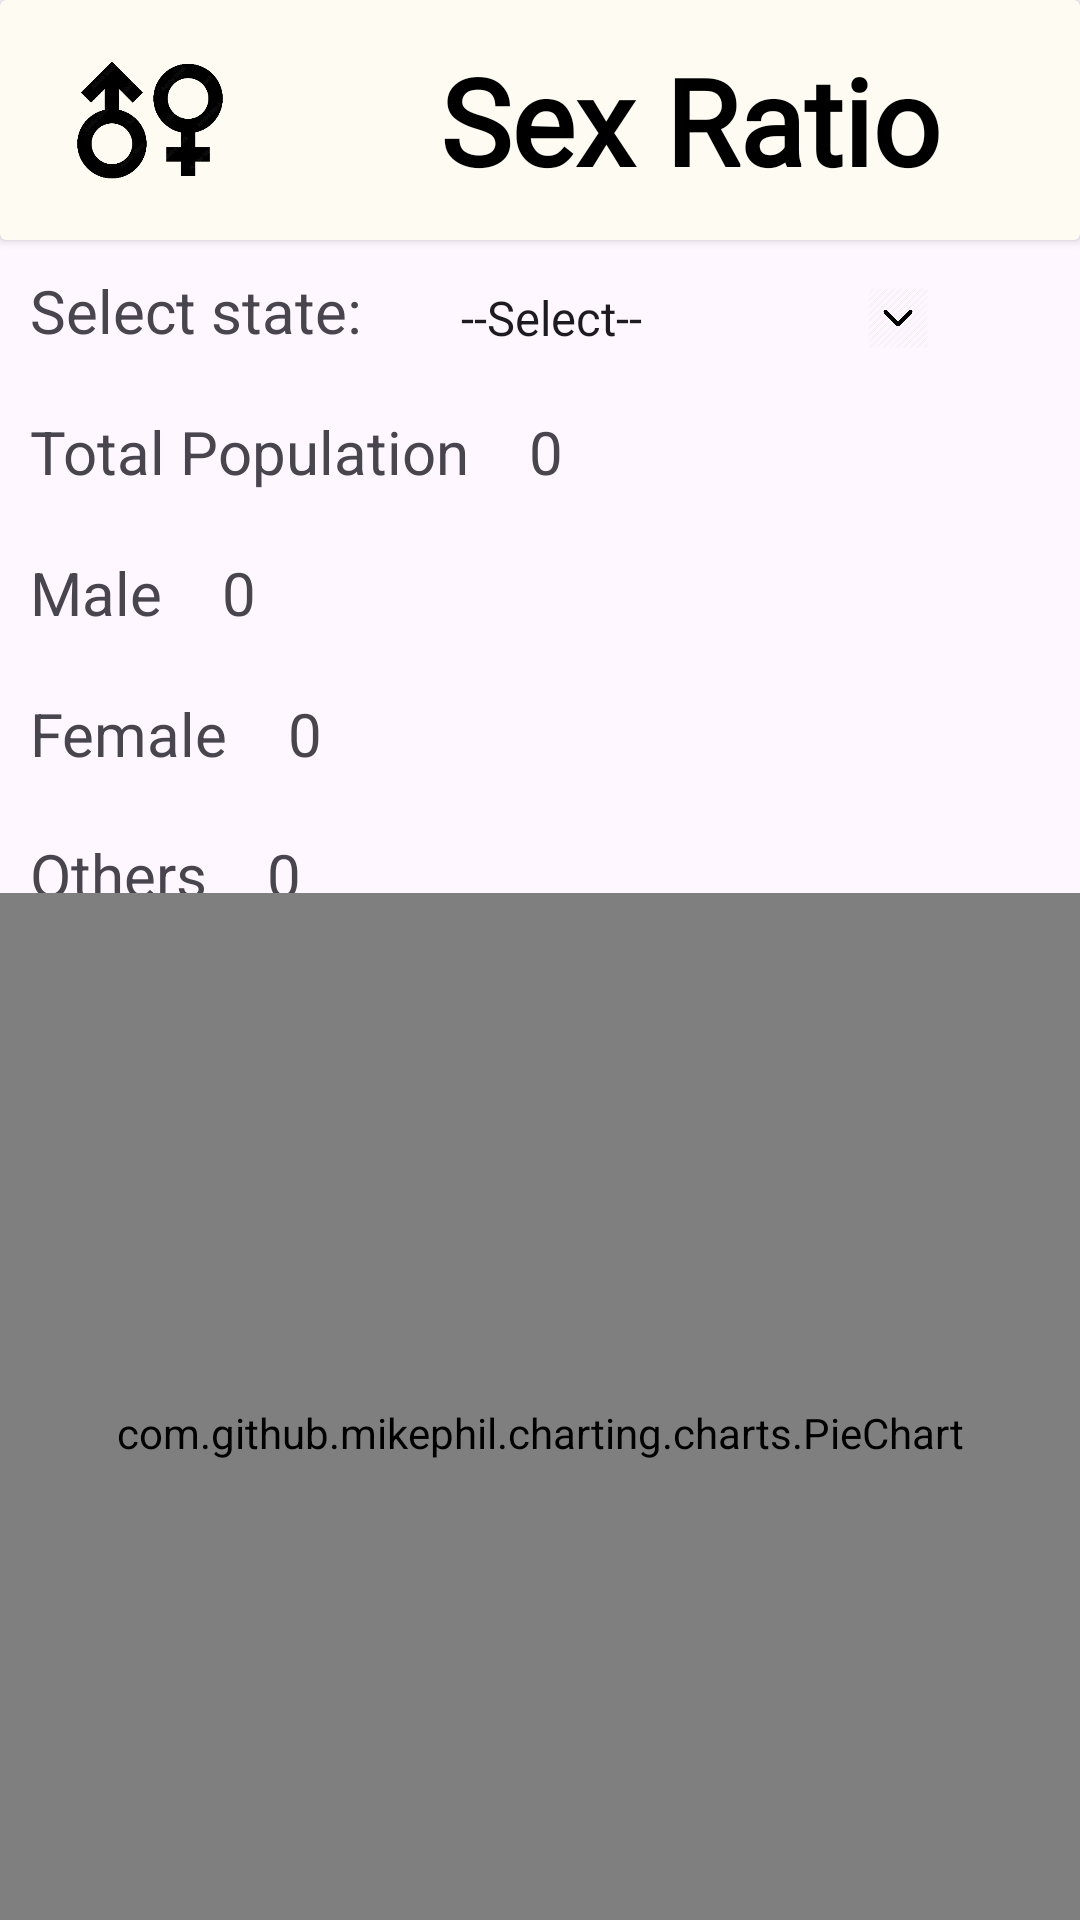

Android layout source for this screen:
<!-- AndroidManifest.xml: application theme Theme.Bhartiye_Jangannah -->
<!-- res/layout/activity_sex_ratio.xml -->
<?xml version="1.0" encoding="utf-8"?>
<androidx.constraintlayout.widget.ConstraintLayout xmlns:android="http://schemas.android.com/apk/res/android"
    xmlns:app="http://schemas.android.com/apk/res-auto"
    xmlns:tools="http://schemas.android.com/tools"
    android:layout_width="match_parent"
    android:layout_height="match_parent"
    tools:context=".activities.homeActivities.SexRatioActivity">

    <androidx.cardview.widget.CardView
        android:layout_width="match_parent"
        android:layout_height="80dp"
        app:layout_constraintTop_toTopOf="parent"
        app:layout_constraintStart_toStartOf="parent"
        app:layout_constraintEnd_toEndOf="parent"
        app:cardBackgroundColor="#fdfbf2"
        android:id="@+id/card"
        />
    <TextView
        android:layout_width="0dp"
        android:layout_height="wrap_content"
        app:layout_constraintTop_toTopOf="@id/card"
        app:layout_constraintStart_toEndOf="@id/igCensus"
        app:layout_constraintBottom_toBottomOf="@id/card"
        app:layout_constraintEnd_toEndOf="parent"
        android:text="Sex Ratio"
        android:textAlignment="center"
        android:scrollHorizontally="false"
        android:fontFamily="@font/abril_fatface"
        android:textColor="@color/black"
        android:textStyle="bold"
        android:textSize="40dp"
        android:elevation="20sp"
        android:id="@+id/tvCensus"
        />

    <ImageView
        android:layout_width="100dp"
        android:layout_height="70dp"
        android:elevation="20sp"
        android:src="@drawable/sex_ratio"
        app:layout_constraintStart_toStartOf="parent"
        app:layout_constraintEnd_toStartOf="@id/tvCensus"
        app:layout_constraintTop_toTopOf="@id/card"
        app:layout_constraintBottom_toBottomOf="@id/card"
        android:id="@+id/igCensus"
        />

    <TextView
        android:layout_width="wrap_content"
        android:layout_height="wrap_content"
        android:text="Select state: "
        android:textSize="20sp"
        app:layout_constraintTop_toBottomOf="@id/card"
        app:layout_constraintStart_toStartOf="parent"
        android:padding="10sp"
        android:id="@+id/tvSelectState"
        />

    <Spinner
        android:layout_width="wrap_content"
        android:layout_height="wrap_content"
        android:entries="@array/states_array"
        app:layout_constraintTop_toBottomOf="@id/card"
        app:layout_constraintStart_toEndOf="@id/tvSelectState"
        android:layout_margin="10sp"
        android:background="@drawable/rectangular_border"
        android:paddingVertical="5sp"
        android:paddingEnd="20sp"
        android:id="@+id/spinnerState"
        />

    <ImageView
        android:layout_width="40dp"
        android:layout_height="40dp"
        android:src="@drawable/drop_down"
        app:layout_constraintEnd_toEndOf="@+id/spinnerState"
        app:layout_constraintTop_toTopOf="@id/spinnerState"
        app:layout_constraintBottom_toBottomOf="@+id/spinnerState"
        android:paddingStart="20sp"
        android:id="@+id/imageView"
        />

    <TextView
        android:layout_width="wrap_content"
        android:layout_height="wrap_content"
        android:text="Total Population"
        app:layout_constraintTop_toBottomOf="@id/tvSelectState"
        app:layout_constraintStart_toStartOf="parent"
        android:textSize="20sp"
        android:padding="10sp"
        android:id="@+id/tvPopulation"
        />

    <TextView
        android:layout_width="wrap_content"
        android:layout_height="wrap_content"
        android:text="0"
        app:layout_constraintTop_toBottomOf="@id/tvSelectState"
        app:layout_constraintStart_toEndOf="@id/tvPopulation"
        android:textSize="20sp"
        android:padding="10sp"
        android:id="@+id/population"
        />

    <TextView
        android:layout_width="wrap_content"
        android:layout_height="wrap_content"
        android:text="Male"
        app:layout_constraintTop_toBottomOf="@id/tvPopulation"
        app:layout_constraintStart_toStartOf="parent"
        android:textSize="20sp"
        android:padding="10sp"
        android:id="@+id/tvMale"
        />

    <TextView
        android:layout_width="wrap_content"
        android:layout_height="wrap_content"
        android:text="0"
        app:layout_constraintTop_toBottomOf="@id/tvPopulation"
        app:layout_constraintStart_toEndOf="@id/tvMale"
        android:textSize="20sp"
        android:padding="10sp"
        android:id="@+id/populationMale"
        />

    <TextView
        android:layout_width="wrap_content"
        android:layout_height="wrap_content"
        android:text="Female"
        app:layout_constraintTop_toBottomOf="@id/tvMale"
        app:layout_constraintStart_toStartOf="parent"
        android:textSize="20sp"
        android:padding="10sp"
        android:id="@+id/tvFemale"
        />

    <TextView
        android:layout_width="wrap_content"
        android:layout_height="wrap_content"
        android:text="0"
        app:layout_constraintTop_toBottomOf="@id/tvMale"
        app:layout_constraintStart_toEndOf="@id/tvFemale"
        android:textSize="20sp"
        android:padding="10sp"
        android:id="@+id/populationFemale"
        />

    <TextView
        android:layout_width="wrap_content"
        android:layout_height="wrap_content"
        android:text="Others"
        app:layout_constraintTop_toBottomOf="@id/tvFemale"
        app:layout_constraintStart_toStartOf="parent"
        android:textSize="20sp"
        android:padding="10sp"
        android:id="@+id/tvOthers"
        />

    <TextView
        android:layout_width="wrap_content"
        android:layout_height="wrap_content"
        android:text="0"
        app:layout_constraintTop_toBottomOf="@id/tvFemale"
        app:layout_constraintStart_toEndOf="@id/tvOthers"
        android:textSize="20sp"
        android:padding="10sp"
        android:id="@+id/populationOthers"
        />

    <com.github.mikephil.charting.charts.PieChart
        android:layout_width="match_parent"
        android:layout_height="0dp"
        app:layout_constraintDimensionRatio="1:1"
        android:id="@+id/pieChart"
        app:layout_constraintEnd_toEndOf="parent"
        app:layout_constraintTop_toBottomOf="@id/populationOthers"
        app:layout_constraintBottom_toBottomOf="parent"
        app:layout_constraintStart_toStartOf="parent"/>

</androidx.constraintlayout.widget.ConstraintLayout>
<!-- resources referenced by this layout -->
<resources>
  <string-array name="states_array">
          <item>--Select--</item>
          <item>Andhra Pradesh</item>
          <item>Arunachal Pradesh</item>
          <item>Assam</item>
          <item>Bihar</item>
          <item>Chhattisgarh</item>
          <item>Goa</item>
          <item>Gujarat</item>
          <item>Haryana</item>
          <item>Himachal Pradesh</item>
          <item>Jammu and Kashmir</item>
          <item>Jharkhand</item>
          <item>Karnataka</item>
          <item>Kerala</item>
          <item>Madhya Pradesh</item>
          <item>Maharashtra</item>
          <item>Manipur</item>
          <item>Meghalaya</item>
          <item>Mizoram</item>
          <item>Nagaland</item>
          <item>Odisha</item>
          <item>Punjab</item>
          <item>Rajasthan</item>
          <item>Sikkim</item>
          <item>Tamil Nadu</item>
          <item>Telangana</item>
          <item>Tripura</item>
          <item>Uttar Pradesh</item>
          <item>Uttarakhand</item>
          <item>West Bengal</item>
      </string-array>
  <!-- drawable drop_down: png bitmap (drawable, 15833 bytes) -->
  <!-- drawable sex_ratio: png bitmap (drawable, 34223 bytes) -->
  <style name="Theme.Bhartiye_Jangannah" parent="Base.Theme.Bhartiye_Jangannah" />
  <style name="Base.Theme.Bhartiye_Jangannah" parent="Theme.Material3.DayNight.NoActionBar">
          
          
      </style>
  <!-- not gathered from this repository: default colours our renderer supplied (Android Studio template values) -->
  <color name="black">#FF000000</color>
</resources>
